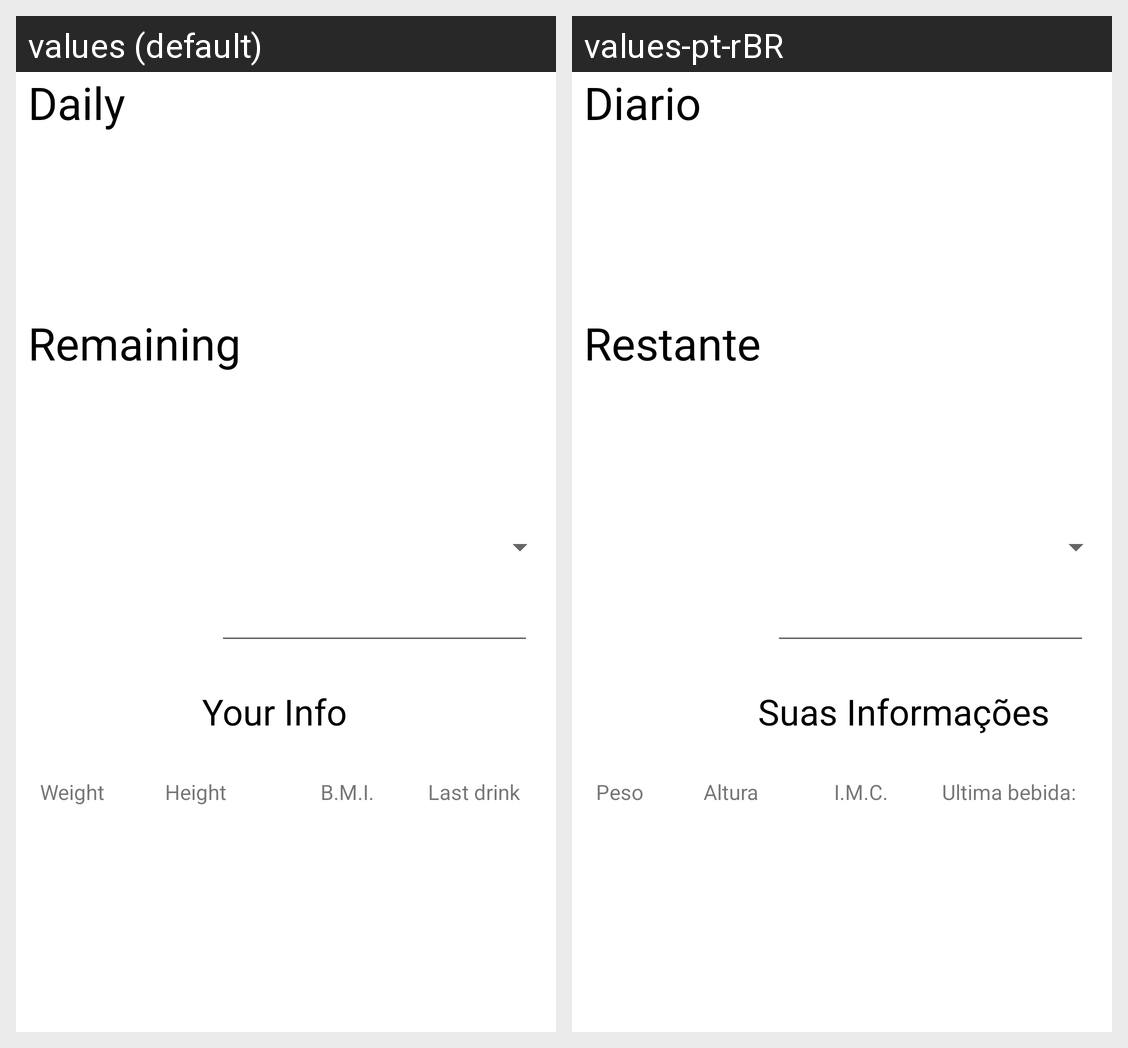

For this localized Android screen grid, give each drawn string resource with its value in every locale shown.
Android screen res/layout/agua.xml rendered under 2 locales, left to right: values (default), values-pt-rBR. Device: Nexus 5 (rendered at 1080×1920; each locale shown at half size, 540×960, under a caption strip naming it); theme Theme.ControleHabitos.
Strings drawn on this screen, with the default value and each locale's value (text and hints the layout hard-codes, and strings that could not be matched under every locale, appear in the picture but are not listed):

remaining
  values: Remaining
  values-pt-rBR: Restante

daily
  values: Daily
  values-pt-rBR: Diario

yourInfo
  values: Your Info
  values-pt-rBR: Suas Informações

i_m_c
  values: B.M.I.
  values-pt-rBR: I.M.C.

weight
  values: Weight
  values-pt-rBR: Peso

height
  values: Height
  values-pt-rBR: Altura

ultAgua
  values: Last drink
  values-pt-rBR: Ultima bebida:
